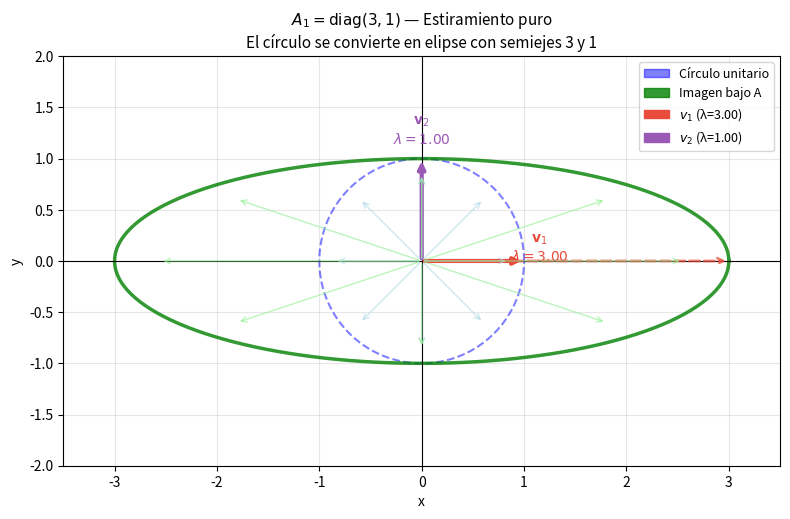

Here is the Python script that generated this plot: (Note: this script raises an exception after producing the figure.)
import numpy as np
import matplotlib.pyplot as plt
import matplotlib.patches as mpatches
from matplotlib.gridspec import GridSpec

def visualizar_transformacion(A, titulo='', ax_principal=None, mostrar_tabla=True):
    """
    Visualiza una transformación lineal 2D:
    - Círculo unitario y su imagen
    - Autovectores (cuando son reales)
    - Vectores de muestra y sus imágenes
    Retorna: autovalores, autovectores
    """
    eigenvalues, eigenvectors = np.linalg.eig(A)

    if ax_principal is None:
        fig, ax_principal = plt.subplots(figsize=(7, 6))

    ax = ax_principal

    # ── Círculo unitario y su imagen ────────────────
    t = np.linspace(0, 2*np.pi, 300)
    circle = np.vstack([np.cos(t), np.sin(t)])
    ellipse = A @ circle

    ax.plot(circle[0], circle[1], 'b--', lw=1.5, alpha=0.5, label='Círculo unitario')
    ax.plot(ellipse[0], ellipse[1], 'g-', lw=2.5, alpha=0.8, label='Imagen bajo A')

    # ── Autovectores (solo reales) ──────────────────
    colors_ev = ['#e74c3c', '#9b59b6']
    legend_patches = [
        mpatches.Patch(color='blue', alpha=0.5, label='Círculo unitario'),
        mpatches.Patch(color='green', alpha=0.8, label='Imagen bajo A'),
    ]

    for i, (lam, ev) in enumerate(zip(eigenvalues, eigenvectors.T)):
        if abs(lam.imag) < 1e-10:  # autovalor real
            ev_r = ev.real
            ev_n = ev_r / np.linalg.norm(ev_r)
            lam_r = lam.real

            # Autovector unitario (dirección original)
            ax.annotate('', xy=ev_n, xytext=(0, 0),
                        arrowprops=dict(arrowstyle='->', color=colors_ev[i], lw=3))
            # Vector transformado = λ*v
            if abs(lam_r) > 0.05:
                ax.annotate('', xy=lam_r*ev_n, xytext=(0, 0),
                            arrowprops=dict(arrowstyle='->', color=colors_ev[i],
                                            lw=2, linestyle='dashed', alpha=0.7))
            ax.text(ev_n[0]*1.15, ev_n[1]*1.15,
                    f'$\\mathbf{{v}}_{i+1}$\n$\\lambda={lam_r:.2f}$',
                    color=colors_ev[i], fontsize=10, ha='center', fontweight='bold')
            legend_patches.append(
                mpatches.Patch(color=colors_ev[i],
                               label=f'$v_{i+1}$ (λ={lam_r:.2f})'))
        else:
            ax.text(0, -1.4,
                    f'$\\lambda_{i+1} = {lam.real:.2f}{lam.imag:+.2f}i$ (complejo)',
                    color=colors_ev[i], fontsize=9, ha='center', style='italic')

    # ── Algunos vectores de muestra ─────────────────
    sample_angles = np.linspace(0, 2*np.pi, 8, endpoint=False)
    for a in sample_angles:
        v = np.array([np.cos(a), np.sin(a)])
        Av = A @ v
        ax.annotate('', xy=v*0.85, xytext=(0,0),
                    arrowprops=dict(arrowstyle='->', color='lightblue', lw=1, alpha=0.6))
        ax.annotate('', xy=Av*0.85, xytext=(0,0),
                    arrowprops=dict(arrowstyle='->', color='lightgreen', lw=1, alpha=0.6))

    ax.axhline(0, color='k', lw=0.8)
    ax.axvline(0, color='k', lw=0.8)
    ax.set_aspect('equal')
    ax.grid(True, alpha=0.3)
    ax.legend(handles=legend_patches, fontsize=9, loc='upper right')
    ax.set_title(titulo, fontsize=11)
    ax.set_xlabel('x'); ax.set_ylabel('y')

    return eigenvalues, eigenvectors

print('✅ Función visualizar_transformacion definida')
print('Parámetros: A (matriz 2x2), titulo (str), ax_principal (Axes)')

import numpy as np
import matplotlib.pyplot as plt

A1 = np.array([[3.0, 0.0], [0.0, 1.0]])

fig, ax = plt.subplots(figsize=(8, 7))
evals, evecs = visualizar_transformacion(
    A1,
    titulo='$A_1 = \\mathrm{diag}(3, 1)$ — Estiramiento puro\n'
           'El círculo se convierte en elipse con semiejes 3 y 1',
    ax_principal=ax
)

ax.set_xlim(-3.5, 3.5); ax.set_ylim(-2, 2)
plt.tight_layout()
plt.savefig('act_comp_A1.png', dpi=100, bbox_inches='tight')
plt.show()

print('\nAnálisis de A1:')
print(f'  Autovalores: {np.round(evals.real, 4)}')
print(f'  Autovectores:\n{np.round(evecs.real, 4)}')
print(f'  tr(A1) = {np.trace(A1)} = {evals[0].real:.1f} + {evals[1].real:.1f} ✅')
print(f'  det(A1) = {np.linalg.det(A1):.1f} = {evals[0].real:.1f} × {evals[1].real:.1f} ✅')
print()
print('  Interpretación: el círculo unitario se transforma en una ELIPSE')
print('  con semieje mayor = λ₁ = 3 (dirección x) y semieje menor = λ₂ = 1 (dirección y)')

import numpy as np
import matplotlib.pyplot as plt

A2 = np.array([[2.0, 1.0], [1.0, 2.0]])

fig, axes = plt.subplots(1, 2, figsize=(13, 6))

evals, evecs = visualizar_transformacion(
    A2,
    titulo='$A_2 = \\begin{pmatrix}2&1\\\\1&2\\end{pmatrix}$ — Simétrica\n'
           'Autovectores ORTOGONALES a 45° y 135°',
    ax_principal=axes[0]
)
axes[0].set_xlim(-3.5, 3.5); axes[0].set_ylim(-3.5, 3.5)

# Panel derecho: verificar ortogonalidad
ax2 = axes[1]
v1 = evecs[:, 0].real; v1 /= np.linalg.norm(v1)
v2 = evecs[:, 1].real; v2 /= np.linalg.norm(v2)

# Mostrar los autovectores y el ángulo entre ellos
ax2.annotate('', xy=v1, xytext=(0,0),
             arrowprops=dict(arrowstyle='->', color='#e74c3c', lw=2.5))
ax2.annotate('', xy=v2, xytext=(0,0),
             arrowprops=dict(arrowstyle='->', color='#9b59b6', lw=2.5))
ax2.text(v1[0]+0.05, v1[1]+0.05, f'$\\mathbf{{v}}_1 = ({v1[0]:.2f}, {v1[1]:.2f})$',
         color='#e74c3c', fontsize=11)
ax2.text(v2[0]+0.05, v2[1]-0.1, f'$\\mathbf{{v}}_2 = ({v2[0]:.2f}, {v2[1]:.2f})$',
         color='#9b59b6', fontsize=11)

# Ángulo recto
dot = np.dot(v1, v2)
ax2.text(0, -1.2, f'$\\mathbf{{v}}_1 \\cdot \\mathbf{{v}}_2 = {dot:.4f} \\approx 0$ ✅',
         ha='center', fontsize=12)
ax2.set_xlim(-1.5, 1.5); ax2.set_ylim(-1.5, 1.5)
ax2.axhline(0, color='k', lw=0.5); ax2.axvline(0, color='k', lw=0.5)
ax2.set_aspect('equal'); ax2.grid(True, alpha=0.3)
ax2.set_title('Ortogonalidad de autovectores\n(Teorema Espectral para matrices simétricas)', fontsize=10)

plt.suptitle('Análisis completo de $A_2$', fontsize=12, fontweight='bold')
plt.tight_layout()
plt.savefig('act_comp_A2.png', dpi=100, bbox_inches='tight')
plt.show()

print(f'Autovalores reales: {np.round(evals.real, 4)} ✅')
print(f'Producto punto v1·v2 = {np.dot(v1,v2):.2e} ≈ 0 → ortogonales ✅')

import numpy as np
import matplotlib.pyplot as plt

A3 = np.array([[1.0, -1.0], [1.0, 1.0]])

fig, axes = plt.subplots(1, 2, figsize=(13, 6))

evals, evecs = visualizar_transformacion(
    A3,
    titulo='$A_3 = \\begin{pmatrix}1&-1\\\\1&1\\end{pmatrix}$ — Rotación + escala\n'
           'NO hay autovectores reales',
    ax_principal=axes[0]
)
axes[0].set_xlim(-2, 2); axes[0].set_ylim(-2, 2)

# Panel derecho: mostrar la acción sobre algunos vectores
ax2 = axes[1]
angles = np.linspace(0, 2*np.pi, 12, endpoint=False)
colors = plt.cm.hsv(np.linspace(0, 1, 12))

for a, color in zip(angles, colors):
    v = np.array([np.cos(a), np.sin(a)])
    Av = A3 @ v
    ax2.annotate('', xy=v, xytext=(0,0),
                 arrowprops=dict(arrowstyle='->', color=color, lw=2, alpha=0.7))
    ax2.annotate('', xy=Av*0.5, xytext=(0,0),
                 arrowprops=dict(arrowstyle='->', color=color, lw=1.5, linestyle='--', alpha=0.5))

ax2.axhline(0, color='k', lw=0.5); ax2.axvline(0, color='k', lw=0.5)
ax2.set_xlim(-1.5, 1.5); ax2.set_ylim(-1.5, 1.5)
ax2.set_aspect('equal'); ax2.grid(True, alpha=0.3)
ax2.set_title('TODOS los vectores rotan\n(ninguna dirección es invariante)', fontsize=10)

plt.suptitle('Análisis completo de $A_3$ — Autovalores complejos', fontsize=12, fontweight='bold')
plt.tight_layout()
plt.savefig('act_comp_A3.png', dpi=100, bbox_inches='tight')
plt.show()

print('Autovalores de A3 (complejos):')
for i, lam in enumerate(evals):
    print(f'  λ_{i+1} = {lam.real:.4f} + {lam.imag:.4f}i  (módulo = {abs(lam):.4f} = √2 ✅)')
print()
print('La transformación: rota cada vector 45° y escala su longitud por √2.')
print('Como rota, no hay ninguna dirección que se preserve → no hay autovectores reales.')

import numpy as np
import matplotlib.pyplot as plt

matrices_info = [
    (np.array([[3.0, 0.0], [0.0, 1.0]]),  'A1 = diag(3,1)',      'Estiramiento puro'),
    (np.array([[2.0, 1.0], [1.0, 2.0]]),  'A2 = [[2,1],[1,2]]',  'Simétrica'),
    (np.array([[1.0,-1.0], [1.0, 1.0]]),  'A3 = [[1,-1],[1,1]]', 'Rotación+escala'),
]

print('TABLA COMPARATIVA')
print('='*80)
header = f'{"Matriz":<22} {"tr(A)":<7} {"det(A)":<8} {"Autovalores":<30} {"Tipo":<15}'
print(header)
print('-'*80)

resultados = []
for A, nombre, tipo in matrices_info:
    evals = np.linalg.eigvals(A)
    tr = np.trace(A)
    det = np.linalg.det(A)
    complejos = any(abs(e.imag) > 1e-10 for e in evals)
    evals_str = ', '.join([f'{e.real:.3f}+{e.imag:.3f}i' if abs(e.imag)>1e-10
                           else f'{e.real:.3f}' for e in evals])
    tipo_ev = 'COMPLEJOS' if complejos else 'reales'
    print(f'{nombre:<22} {tr:<7.2f} {det:<8.2f} {evals_str:<30} {tipo_ev}')
    resultados.append((nombre, tipo, evals, tr, det))

print('='*80)
print()

# Verificar tr = Σλ y det = Πλ
print('Verificación de propiedades:')
for nombre, tipo, evals, tr, det in resultados:
    sum_lam = np.sum(evals).real
    prod_lam = np.prod(evals).real
    ok_tr = '✅' if np.isclose(tr, sum_lam) else '❌'
    ok_det = '✅' if np.isclose(det, prod_lam) else '❌'
    print(f'  {nombre}: tr={tr:.2f}=Σλ={sum_lam:.2f}{ok_tr}, det={det:.2f}=Πλ={prod_lam:.2f}{ok_det}')

import numpy as np

def analizar_diagonalizabilidad(A, nombre):
    """Analiza si una matriz 2x2 es diagonalizable y construye la factorización."""
    print(f'\n{nombre}:')
    evals, evecs = np.linalg.eig(A)

    # Verificar si los autovalores son reales
    reales = all(abs(e.imag) < 1e-10 for e in evals)
    print(f'  Autovalores reales: {reales}')

    if not reales:
        print('  → NO diagonalizable sobre ℝ (autovalores complejos)')
        return False

    # Verificar independencia lineal de autovectores
    P = evecs
    det_P = np.linalg.det(P)
    li = not np.isclose(det_P, 0)
    print(f'  det(P) = {det_P:.6f} → autovectores LI: {li}')

    if li:
        # Construir factorización
        D = np.diag(evals.real)
        P_inv = np.linalg.inv(P)
        A_check = (P @ D @ P_inv).real
        ok = np.allclose(A, A_check)
        print(f'  Diagonalizable: ✅')
        print(f'  Verificación A = PDP⁻¹: {ok} ✅')
        return True
    else:
        print('  → NO diagonalizable (autovectores LI insuficientes)')
        return False

A1 = np.array([[3.0, 0.0], [0.0, 1.0]])
A2 = np.array([[2.0, 1.0], [1.0, 2.0]])
A3 = np.array([[1.0,-1.0], [1.0, 1.0]])

print('ANÁLISIS DE DIAGONALIZABILIDAD')
print('='*55)
d1 = analizar_diagonalizabilidad(A1, 'A1 = diag(3,1)')
d2 = analizar_diagonalizabilidad(A2, 'A2 = [[2,1],[1,2]]')
d3 = analizar_diagonalizabilidad(A3, 'A3 = [[1,-1],[1,1]]')

print(f'\nResumen: A1={d1}, A2={d2}, A3={d3}')
